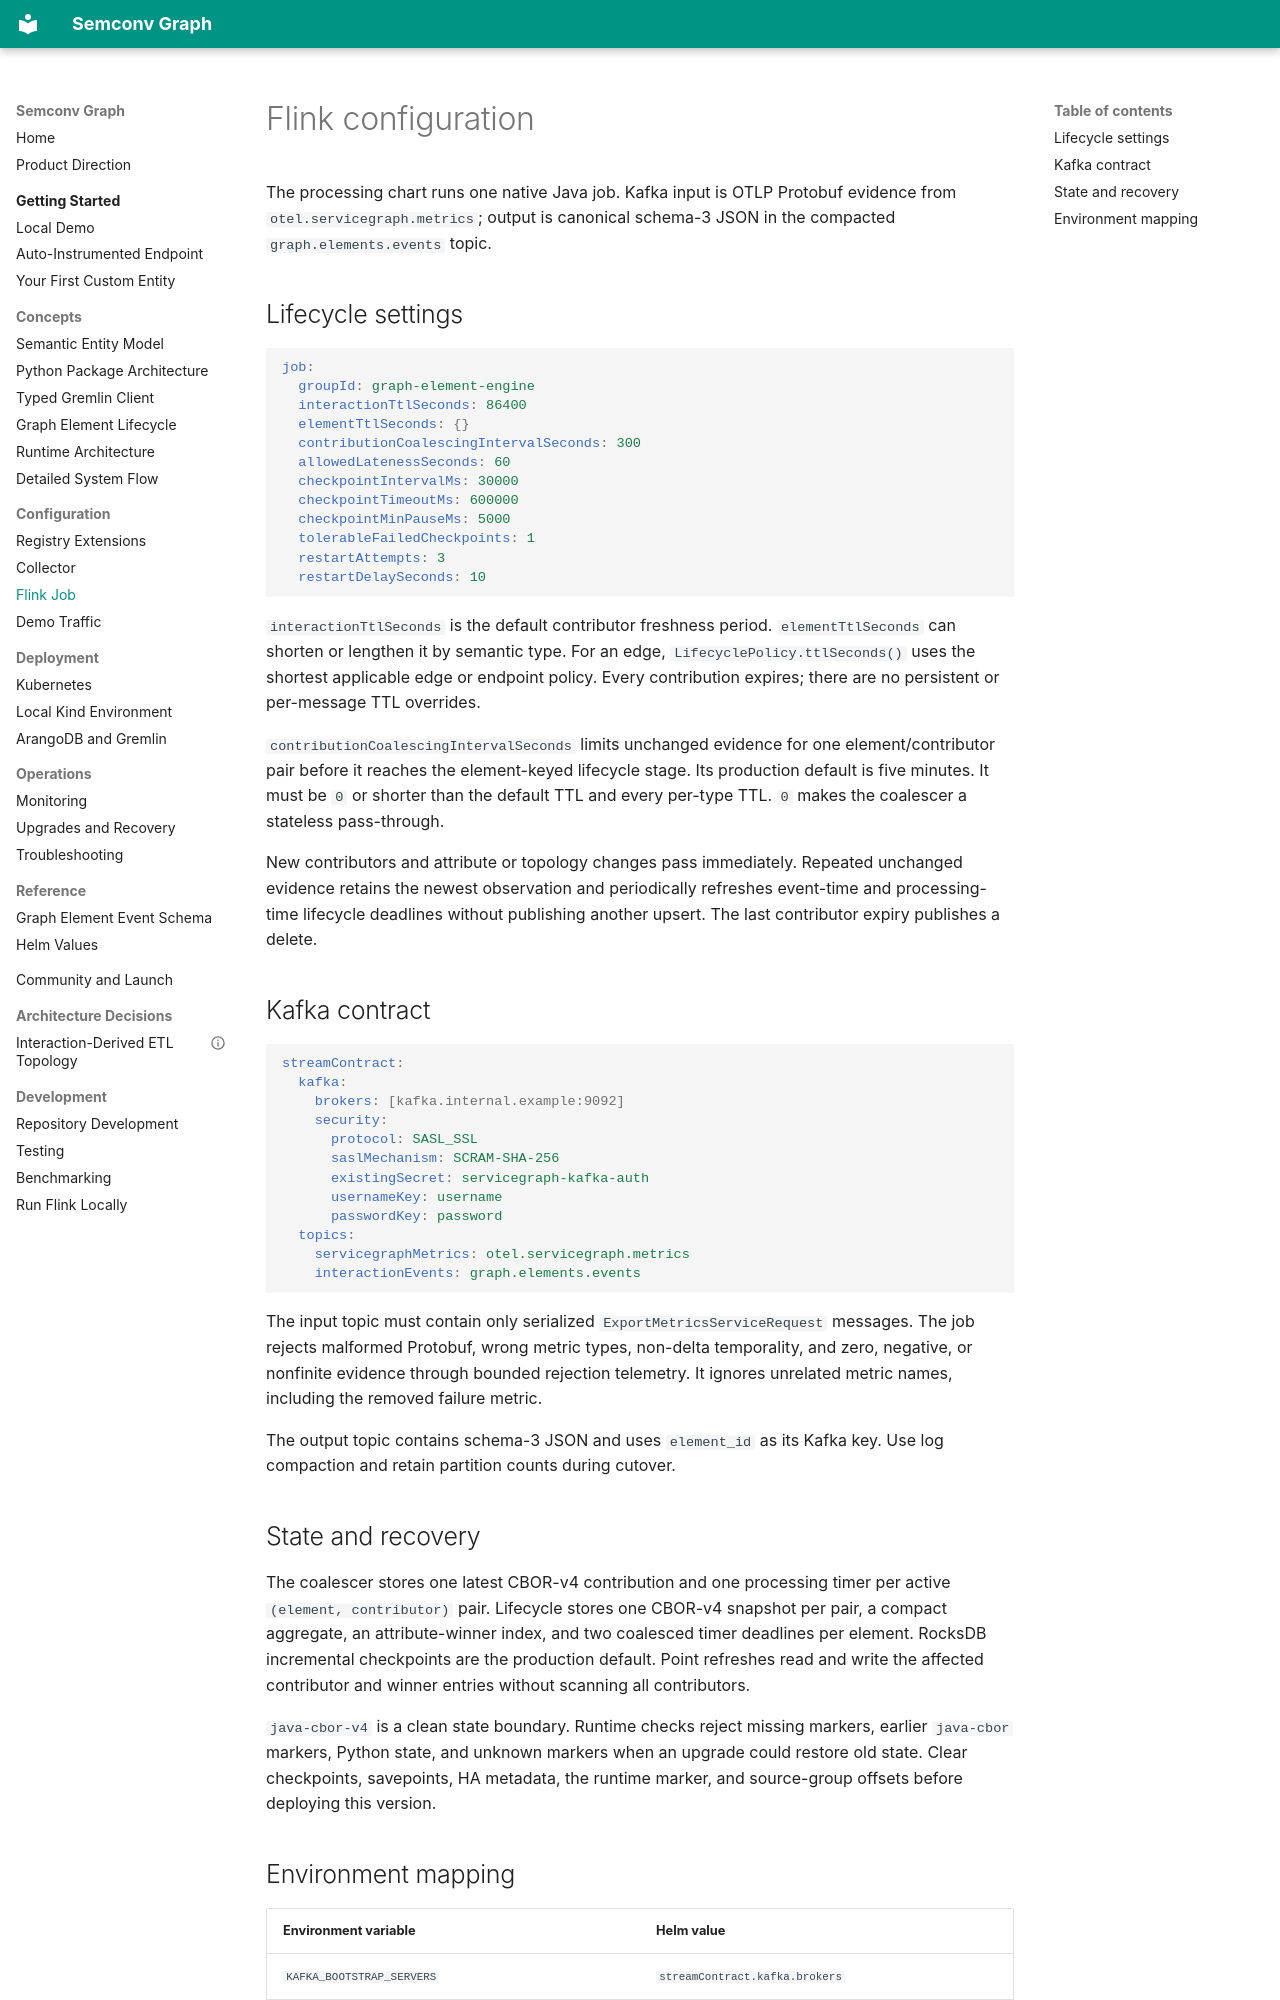

repository: ron1510/semconv-graph · page: configuration/flink/index.html · generator: mkdocs

# Flink configuration

The processing chart runs one native Java job. Kafka input is OTLP Protobuf evidence from `otel.servicegraph.metrics`; output is canonical schema-3 JSON in the compacted `graph.elements.events` topic.

## Lifecycle settings

```yaml
job:
  groupId: graph-element-engine
  interactionTtlSeconds: 86400
  elementTtlSeconds: {}
  contributionCoalescingIntervalSeconds: 300
  allowedLatenessSeconds: 60
  checkpointIntervalMs: 30000
  checkpointTimeoutMs: 600000
  checkpointMinPauseMs: 5000
  tolerableFailedCheckpoints: 1
  restartAttempts: 3
  restartDelaySeconds: 10
```

`interactionTtlSeconds` is the default contributor freshness period. `elementTtlSeconds` can shorten or lengthen it by semantic type. For an edge, `LifecyclePolicy.ttlSeconds()` uses the shortest applicable edge or endpoint policy. Every contribution expires; there are no persistent or per-message TTL overrides.

`contributionCoalescingIntervalSeconds` limits unchanged evidence for one
element/contributor pair before it reaches the element-keyed lifecycle stage.
Its production default is five minutes. It must be `0` or shorter than the
default TTL and every per-type TTL. `0` makes the coalescer a stateless
pass-through.

New contributors and attribute or topology changes pass immediately. Repeated
unchanged evidence retains the newest observation and periodically refreshes
event-time and processing-time lifecycle deadlines without publishing another
upsert. The last contributor expiry publishes a delete.

## Kafka contract

```yaml
streamContract:
  kafka:
    brokers: [kafka.internal.example:9092]
    security:
      protocol: SASL_SSL
      saslMechanism: SCRAM-SHA-256
      existingSecret: servicegraph-kafka-auth
      usernameKey: username
      passwordKey: password
  topics:
    servicegraphMetrics: otel.servicegraph.metrics
    interactionEvents: graph.elements.events
```

The input topic must contain only serialized `ExportMetricsServiceRequest` messages. The job rejects malformed Protobuf, wrong metric types, non-delta temporality, and zero, negative, or nonfinite evidence through bounded rejection telemetry. It ignores unrelated metric names, including the removed failure metric.

The output topic contains schema-3 JSON and uses `element_id` as its Kafka key. Use log compaction and retain partition counts during cutover.
